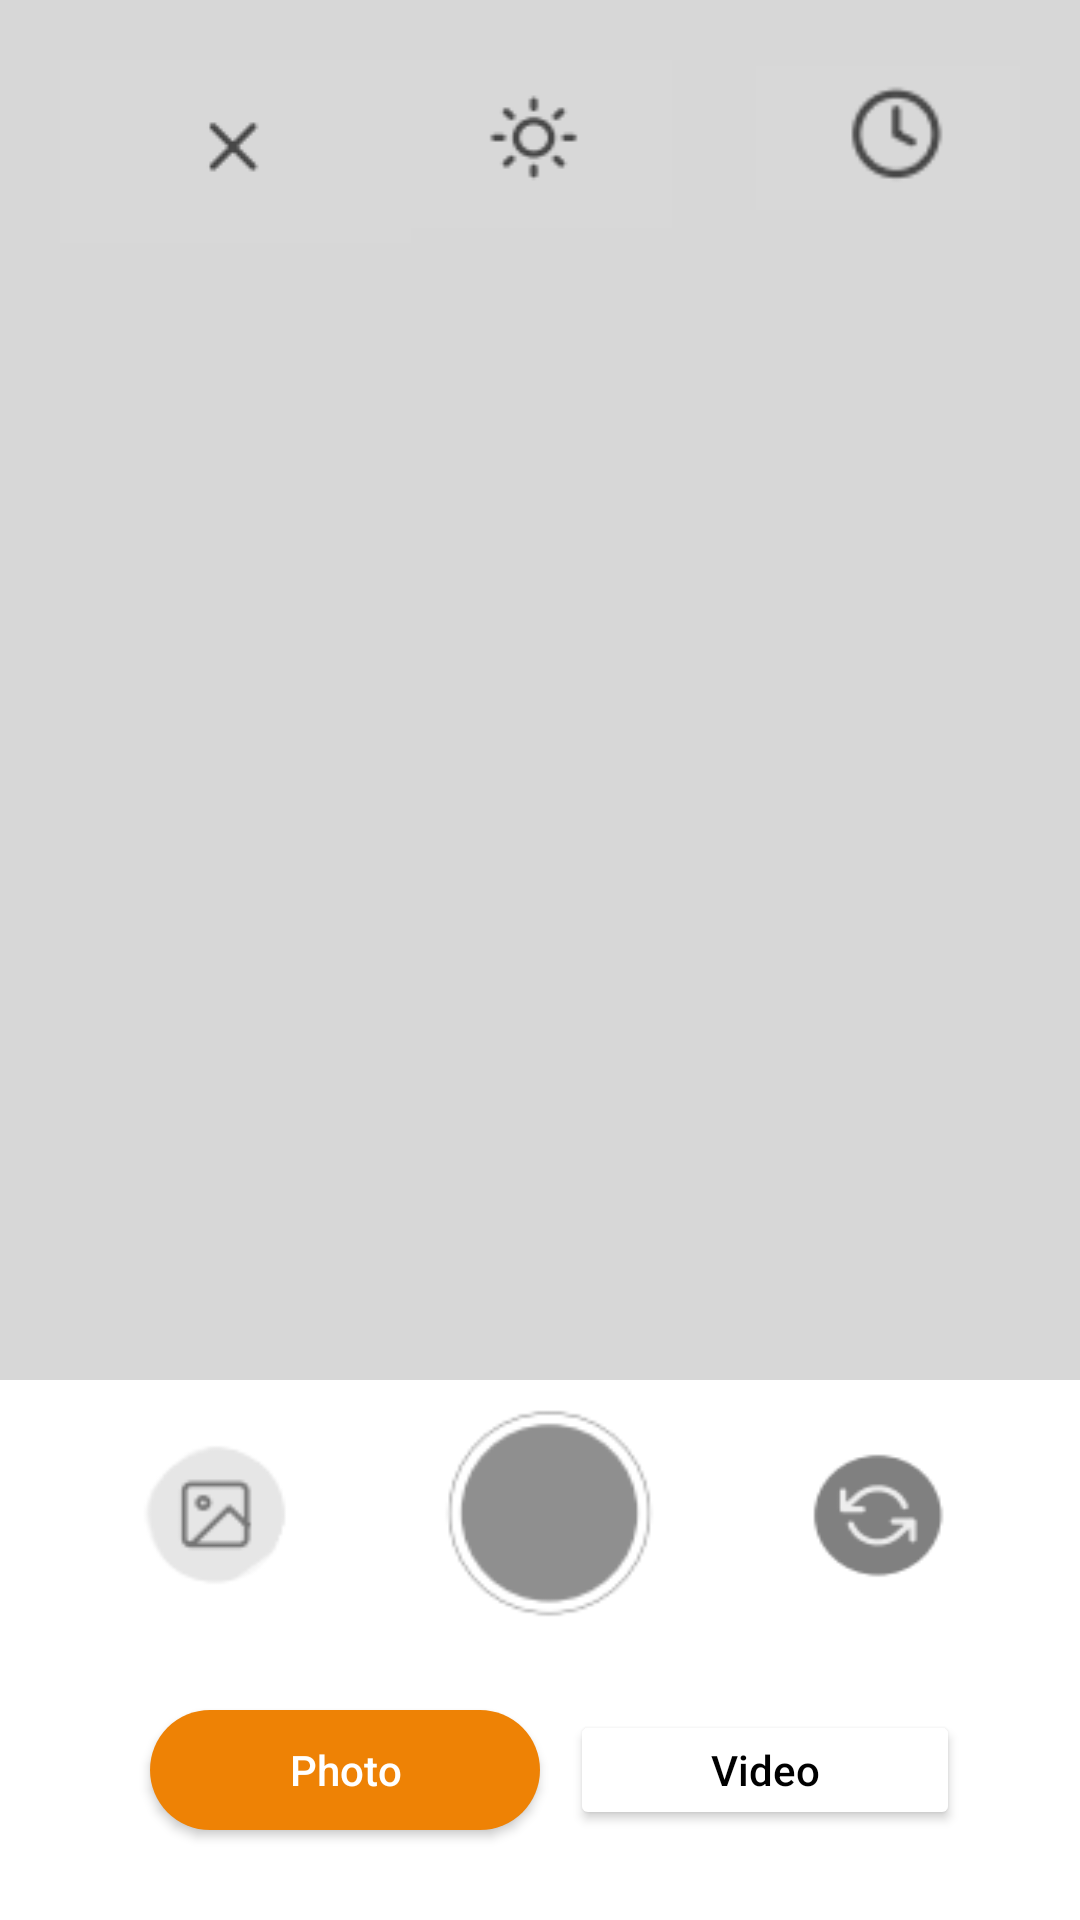

Write the Android layout XML for this screen, with the resource values it uses.
<!-- AndroidManifest.xml: application theme Theme.I200770 -->
<!-- res/layout/activity_photo.xml -->
<?xml version="1.0" encoding="utf-8"?>
<RelativeLayout xmlns:android="http://schemas.android.com/apk/res/android"
    android:layout_width="match_parent"
    android:background="#D7D7D7"
    android:layout_height="match_parent">



    <view class="android.widget.LinearLayout"
        android:id="@+id/whitearea"
        android:layout_width="match_parent"
        android:layout_alignParentBottom="true"
        android:background="@color/white"
        android:layout_height="180dp">
    </view>


    <androidx.appcompat.widget.AppCompatButton
        android:layout_width="130dp"
        android:layout_height="40dp"
        android:background="@drawable/rectangle_round"
        android:layout_alignTop="@+id/whitearea"
        android:layout_marginTop="110dp"
        android:layout_marginLeft="50dp"
        android:text="Photo"
        android:textAllCaps="false"
        android:textColor="@color/white">
    </androidx.appcompat.widget.AppCompatButton>

    <Button
        android:id="@+id/vidbtn"
        android:layout_width="130dp"
        android:layout_height="40dp"
        android:layout_alignTop="@+id/whitearea"
        android:layout_marginTop="110dp"
        android:layout_marginLeft="190dp"
        android:text="Video"
        android:textAllCaps="false"
        android:backgroundTint="@color/white"
        android:textColor="@color/black">
    </Button>

    <androidx.appcompat.widget.AppCompatButton
        android:id="@+id/gallerybtn"
        android:layout_width="100dp"
        android:layout_height="70dp"
        android:layout_alignTop="@+id/whitearea"
        android:layout_marginTop="8dp"
        android:layout_marginLeft="20dp"
        android:background="@drawable/gallery_btn">

    </androidx.appcompat.widget.AppCompatButton>

    <androidx.appcompat.widget.AppCompatButton
        android:id="@+id/clickbtn"
        android:layout_width="140dp"
        android:layout_height="90dp"
        android:layout_alignTop="@+id/whitearea"
        android:layout_centerHorizontal="true"
        android:background="@drawable/click_btn">

    </androidx.appcompat.widget.AppCompatButton>


    <androidx.appcompat.widget.AppCompatButton
        android:id="@+id/switchcam"
        android:layout_width="100dp"
        android:layout_height="70dp"
        android:layout_alignTop="@+id/whitearea"
        android:layout_marginTop="8dp"
        android:layout_alignParentRight="true"
        android:layout_marginRight="20dp"
        android:background="@drawable/switch_cam">
    </androidx.appcompat.widget.AppCompatButton>

    <ImageButton
        android:id="@+id/cross_btn"
        android:layout_width="wrap_content"
        android:layout_height="wrap_content"
        android:layout_alignParentTop="true"
        android:layout_marginTop="20dp"
        android:background="@drawable/cross_btn"
        android:layout_marginLeft="20dp"></ImageButton>

    <androidx.appcompat.widget.AppCompatButton
        android:id="@+id/brightness"
        android:layout_width="wrap_content"
        android:layout_height="wrap_content"
        android:layout_alignParentTop="true"
        android:layout_marginTop="20dp"
        android:background="@drawable/brightness"
        android:layout_centerHorizontal="true"></androidx.appcompat.widget.AppCompatButton>


    <androidx.appcompat.widget.AppCompatButton
        android:id="@+id/timer_btn"
        android:layout_width="wrap_content"
        android:layout_height="wrap_content"
        android:layout_alignParentTop="true"
        android:layout_marginTop="22dp"
        android:background="@drawable/timer_btn"
        android:layout_alignParentRight="true"
        android:layout_marginRight="20dp"></androidx.appcompat.widget.AppCompatButton>
</RelativeLayout>
<!-- resources referenced by this layout -->
<resources>
  <!-- drawable brightness: png bitmap (drawable, 926 bytes) -->
  <!-- drawable click_btn: png bitmap (drawable, 2719 bytes) -->
  <!-- drawable cross_btn: png bitmap (drawable, 667 bytes) -->
  <!-- drawable gallery_btn: png bitmap (drawable, 2071 bytes) -->
  <!-- drawable rectangle_round (drawable) -->
  <?xml version="1.0" encoding="utf-8"?>
  <selector xmlns:android="http://schemas.android.com/apk/res/android">
      <item>
          <shape xmlns:android="http://schemas.android.com/apk/res/android" android:shape="rectangle">
              <solid android:color="#EE8205" />
              <corners android:radius="100dp" />
          </shape>
      </item>
  </selector>
  <!-- drawable switch_cam: png bitmap (drawable, 2075 bytes) -->
  <!-- drawable timer_btn: png bitmap (drawable, 906 bytes) -->
  <style name="Theme.I200770" parent="Base.Theme.I200770" />
  <style name="Base.Theme.I200770" parent="Theme.Material3.DayNight.NoActionBar">
          
          
      </style>
  <!-- not gathered from this repository: default colours our renderer supplied (Android Studio template values) -->
  <color name="black">#FF000000</color>
  <color name="white">#FFFFFFFF</color>
</resources>
